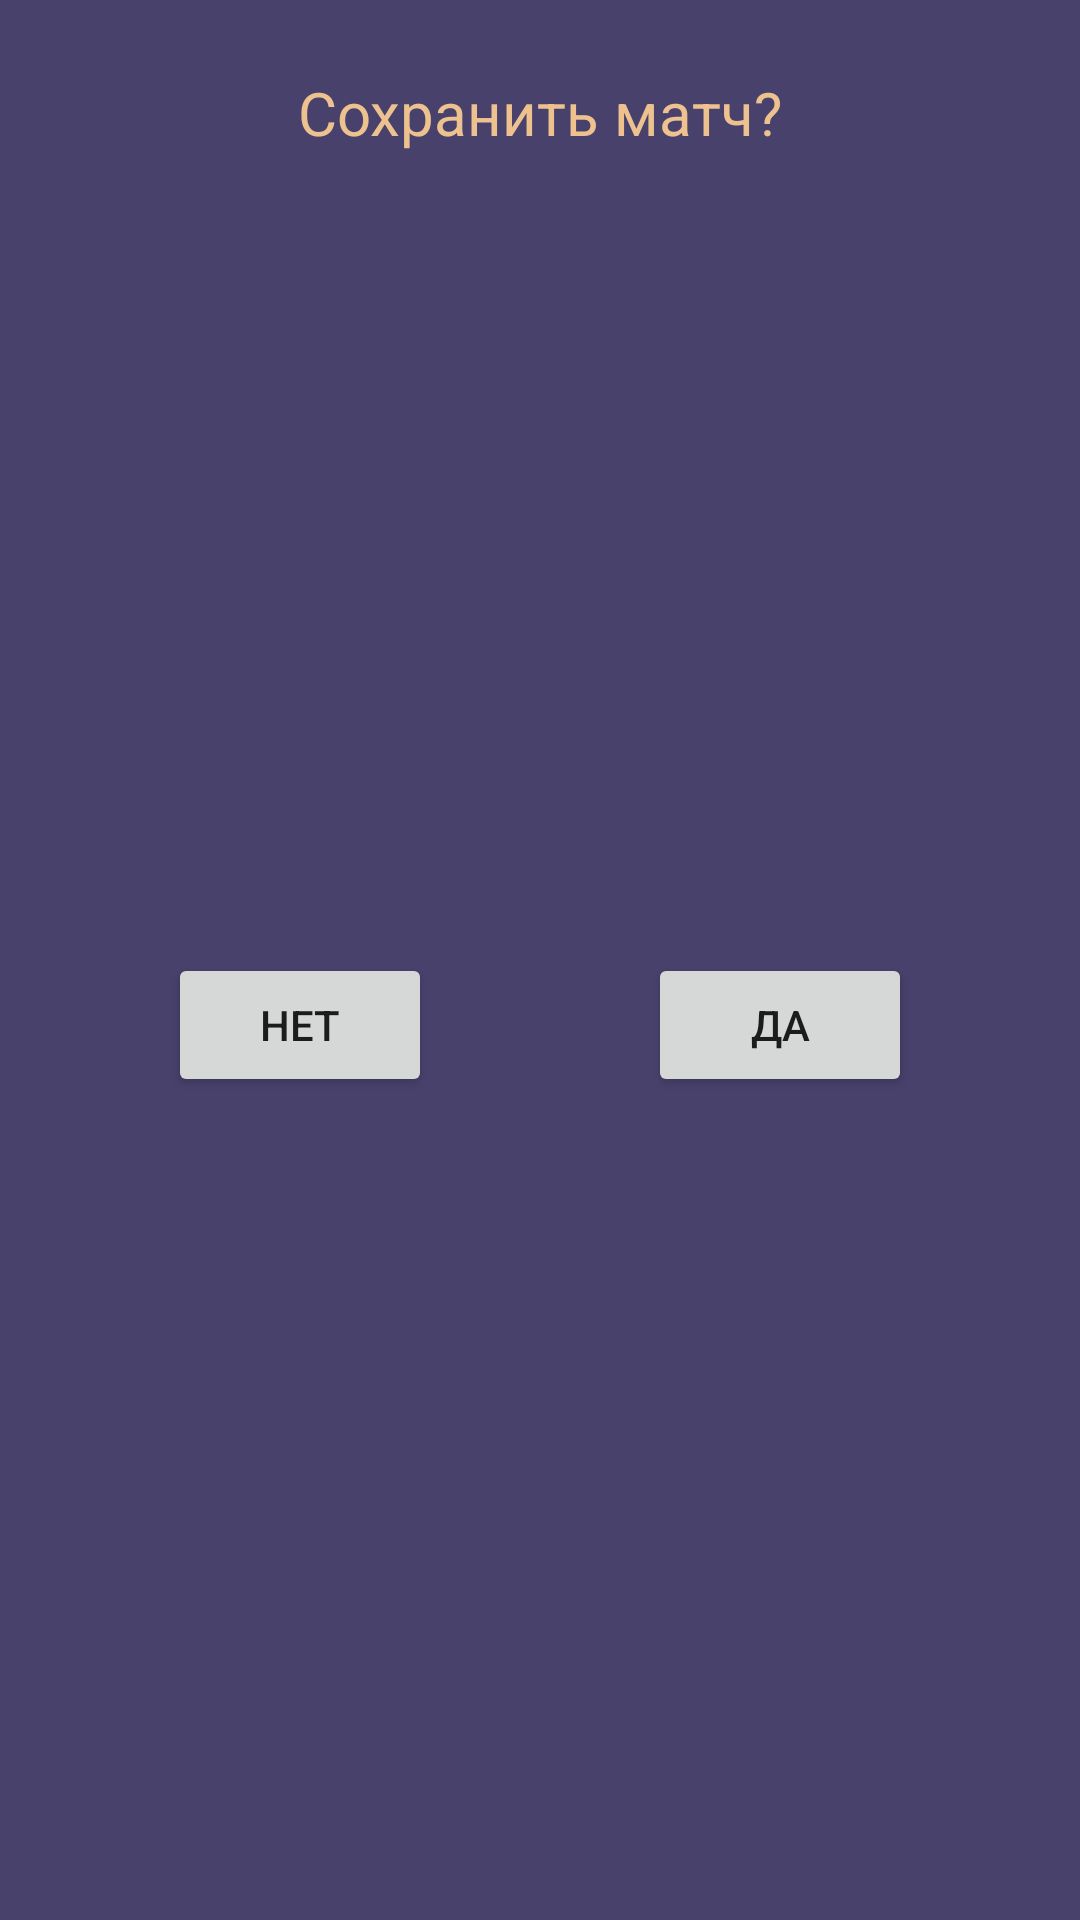

Write the Android layout XML for this screen, with the resource values it uses.
<!-- AndroidManifest.xml: application theme Theme.GameHelper -->
<!-- res/layout/dialog_game_save_not.xml -->
<?xml version="1.0" encoding="utf-8"?>
<androidx.constraintlayout.widget.ConstraintLayout xmlns:android="http://schemas.android.com/apk/res/android"
    xmlns:app="http://schemas.android.com/apk/res-auto"
    xmlns:tools="http://schemas.android.com/tools"
    android:layout_width="wrap_content"
    android:layout_height="wrap_content"
    android:background="@color/firstColor">

    <Button
        android:id="@+id/btnNotSave"
        android:layout_width="wrap_content"
        android:layout_height="wrap_content"
        android:layout_marginStart="16dp"
        android:layout_marginTop="16dp"
        android:layout_marginEnd="16dp"
        android:layout_marginBottom="24sp"
        android:text="@string/No"
        app:layout_constraintBottom_toBottomOf="parent"
        app:layout_constraintEnd_toStartOf="@+id/btnSave"
        app:layout_constraintStart_toStartOf="parent"
        app:layout_constraintTop_toBottomOf="@+id/textView11" />

    <Button
        android:id="@+id/btnSave"
        android:layout_width="wrap_content"
        android:layout_height="wrap_content"
        android:layout_marginStart="16dp"
        android:layout_marginTop="16dp"
        android:layout_marginEnd="16dp"
        android:layout_marginBottom="24sp"
        android:text="@string/yes"
        app:layout_constraintBottom_toBottomOf="parent"
        app:layout_constraintEnd_toEndOf="parent"
        app:layout_constraintStart_toEndOf="@+id/btnNotSave"
        app:layout_constraintTop_toBottomOf="@+id/textView11" />

    <TextView
        android:id="@+id/textView11"
        android:layout_width="wrap_content"
        android:layout_height="wrap_content"
        android:layout_marginTop="24dp"
        android:text="@string/game_save_or_not"
        android:textColor="@color/thirdColor"
        android:textSize="20sp"
        app:layout_constraintEnd_toEndOf="parent"
        app:layout_constraintStart_toStartOf="parent"
        app:layout_constraintTop_toTopOf="parent" />
</androidx.constraintlayout.widget.ConstraintLayout>
<!-- resources referenced by this layout -->
<resources>
  <color name="firstColor">#FF48416C</color>
  <color name="thirdColor">#FFEEC28F</color>
  <string name="No">Нет</string>
  <string name="game_save_or_not">Сохранить матч?</string>
  <string name="yes">Да</string>
  <style name="Theme.GameHelper" parent="Theme.MaterialComponents.DayNight.DarkActionBar">
          
          <item name="colorPrimary">@color/purple_500</item>
          <item name="colorPrimaryVariant">@color/purple_700</item>
          <item name="colorOnPrimary">@color/white</item>
          
          <item name="colorSecondary">@color/teal_200</item>
          <item name="colorSecondaryVariant">@color/teal_700</item>
          <item name="colorOnSecondary">@color/black</item>
          
          <item name="android:statusBarColor" tools:targetApi="l">?attr/colorPrimaryVariant</item>
          
      </style>
  <color name="purple_500">#FF6200EE</color>
  <color name="purple_700">#FF3700B3</color>
  <color name="white">#FFFFFFFF</color>
  <color name="teal_200">#FF03DAC5</color>
  <color name="teal_700">#FF018786</color>
  <color name="black">#FF000000</color>
</resources>
